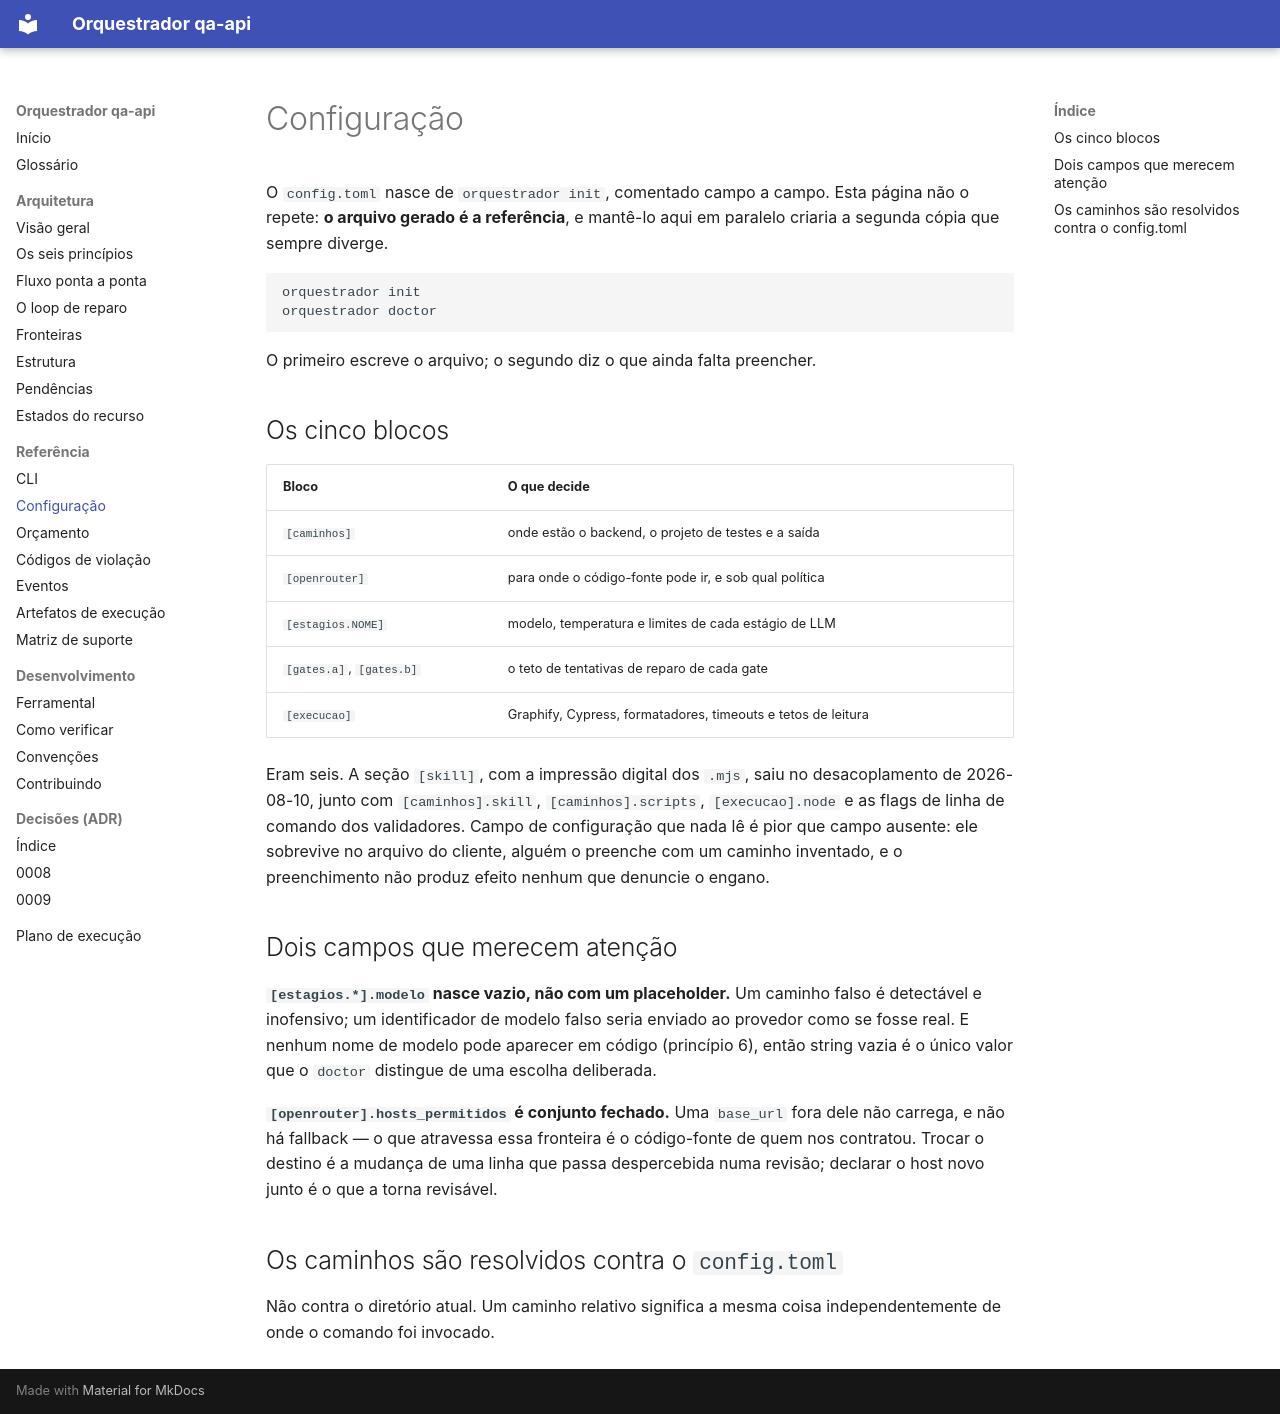

repository: MarcosQuintino0/Langchain · page: referencia/configuracao.html · generator: mkdocs

# Configuração

O `config.toml` nasce de `orquestrador init`, comentado campo a campo. Esta página
não o repete: **o arquivo gerado é a referência**, e mantê-lo aqui em paralelo
criaria a segunda cópia que sempre diverge.

```bash
orquestrador init
orquestrador doctor
```

O primeiro escreve o arquivo; o segundo diz o que ainda falta preencher.

## Os cinco blocos

| Bloco | O que decide |
| --- | --- |
| `[caminhos]` | onde estão o backend, o projeto de testes e a saída |
| `[openrouter]` | para onde o código-fonte pode ir, e sob qual política |
| `[estagios.NOME]` | modelo, temperatura e limites de cada estágio de LLM |
| `[gates.a]`, `[gates.b]` | o teto de tentativas de reparo de cada gate |
| `[execucao]` | Graphify, Cypress, formatadores, timeouts e tetos de leitura |

Eram seis. A seção `[skill]`, com a impressão digital dos `.mjs`, saiu no
desacoplamento de 2026-08-10, junto com `[caminhos].skill`, `[caminhos].scripts`,
`[execucao].node` e as flags de linha de comando dos validadores. Campo de
configuração que nada lê é pior que campo ausente: ele sobrevive no arquivo do
cliente, alguém o preenche com um caminho inventado, e o preenchimento não produz
efeito nenhum que denuncie o engano.

## Dois campos que merecem atenção

**`[estagios.*].modelo` nasce vazio, não com um placeholder.** Um caminho falso é
detectável e inofensivo; um identificador de modelo falso seria enviado ao provedor
como se fosse real. E nenhum nome de modelo pode aparecer em código (princípio 6),
então string vazia é o único valor que o `doctor` distingue de uma escolha
deliberada.

**`[openrouter].hosts_permitidos` é conjunto fechado.** Uma `base_url` fora dele não
carrega, e não há fallback — o que atravessa essa fronteira é o código-fonte de quem
nos contratou. Trocar o destino é a mudança de uma linha que passa despercebida numa
revisão; declarar o host novo junto é o que a torna revisável.

## Os caminhos são resolvidos contra o `config.toml`

Não contra o diretório atual. Um caminho relativo significa a mesma coisa
independentemente de onde o comando foi invocado.
